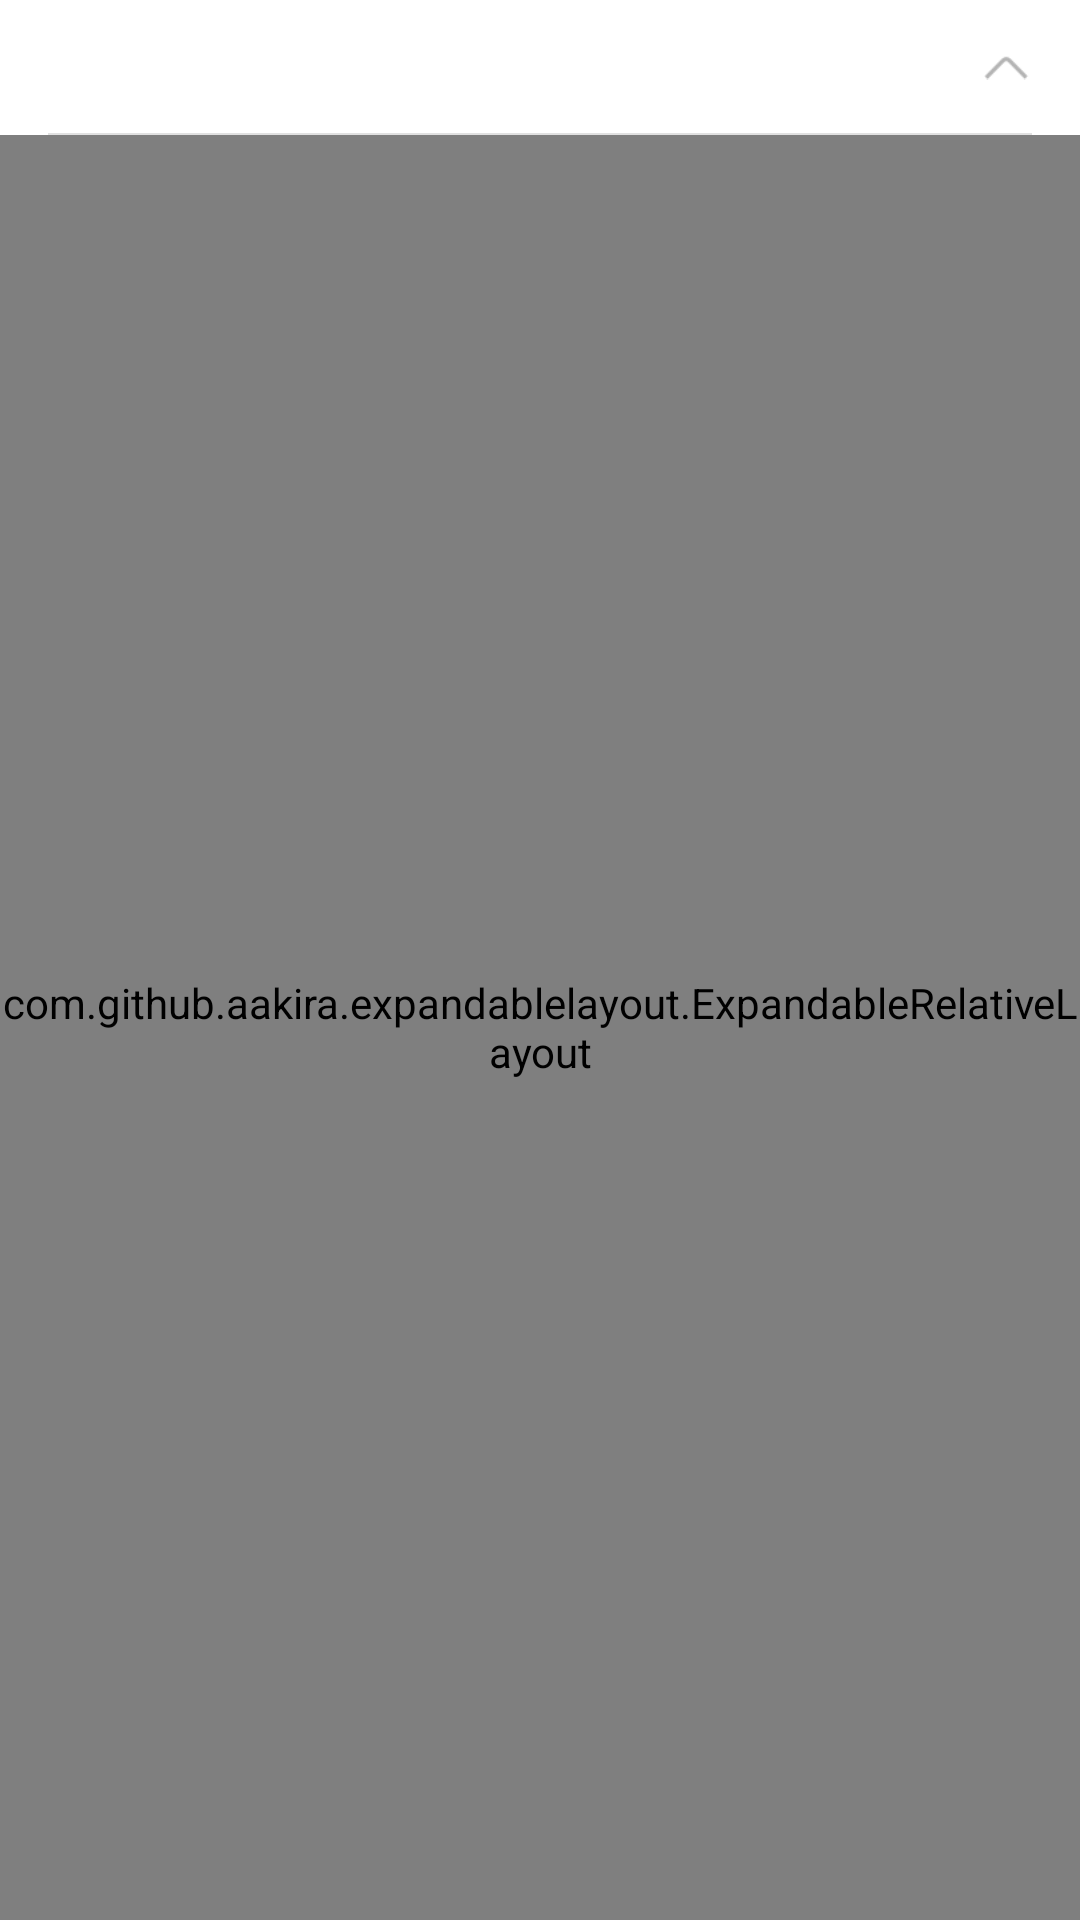

Layout XML and referenced resources for this Android screen:
<!-- AndroidManifest.xml: application theme AppTheme -->
<!-- res/layout/view_expandable_layout.xml -->
<?xml version="1.0" encoding="utf-8"?>
<LinearLayout xmlns:android="http://schemas.android.com/apk/res/android"
    xmlns:app="http://schemas.android.com/apk/res-auto"
    android:layout_width="match_parent"
    android:layout_height="match_parent"
    android:orientation="vertical">

    <RelativeLayout
        android:layout_height="45dp"
        android:layout_width="match_parent"
        android:background="@color/white_FFFFFF">

        <TextView
            android:id="@+id/title"
            android:layout_marginStart="16dp"
            android:layout_width="wrap_content"
            android:layout_height="wrap_content"
            android:layout_centerVertical="true"
            android:textColor="@color/black_222328"
            android:textSize="15sp" />

        <ImageView
            android:id="@+id/arrow"
            android:layout_width="48dp"
            android:layout_height="match_parent"
            android:paddingEnd="16dp"
            android:paddingStart="16dp"
            android:layout_alignParentEnd="true"
            android:layout_centerVertical="true"
            android:layout_marginEnd="0dp"
            android:adjustViewBounds="true"
            android:src="@drawable/up" />
        <include
            layout="@layout/view_divider"
            android:layout_width="match_parent"
            android:layout_height="0.5dp"
            android:layout_marginEnd="16dp"
            android:layout_marginStart="16dp"
            android:layout_marginBottom="0dp"
            android:layout_alignParentBottom="true"/>
    </RelativeLayout>

    <com.github.aakira.expandablelayout.ExpandableRelativeLayout
        android:id="@+id/expandableLayout"
        android:layout_width="match_parent"
        android:layout_height="match_parent"
        app:ael_duration="300"
        app:ael_expanded="false"
        app:ael_interpolator="linear"
        app:ael_orientation="vertical">

        <LinearLayout
            android:id="@+id/container"
            android:layout_width="match_parent"
            android:layout_height="wrap_content"
            android:orientation="vertical">

        </LinearLayout>
    </com.github.aakira.expandablelayout.ExpandableRelativeLayout>
</LinearLayout>
<!-- res/layout/view_divider.xml (included above) -->
<?xml version="1.0" encoding="utf-8"?>
<View xmlns:android="http://schemas.android.com/apk/res/android"
    android:layout_width="match_parent"
    android:layout_height="0.5dp"
    android:background="@color/gray_E1E1E1"/>
<!-- resources referenced by this layout -->
<resources>
  <color name="black_222328">#222328</color>
  <color name="gray_E1E1E1">#E1E1E1</color>
  <color name="white_FFFFFF">#FFFFFF</color>
  <!-- drawable up: png bitmap (drawable, 750 bytes) -->
  <style name="AppTheme" parent="Theme.AppCompat.Light.DarkActionBar">
          
          <item name="colorPrimary">@color/colorPrimary</item>
          <item name="colorPrimaryDark">@color/colorPrimaryDark</item>
          <item name="colorAccent">@color/colorAccent</item>
  
          <item name="windowActionBar">false</item>
          <item name="windowNoTitle">true</item>
      </style>
  <color name="colorPrimary">@color/black_222328</color>
  <color name="colorPrimaryDark">@color/black_222328</color>
  <color name="colorAccent">@color/gold_B9A88F</color>
  <color name="gold_B9A88F">#B9A88F</color>
</resources>
